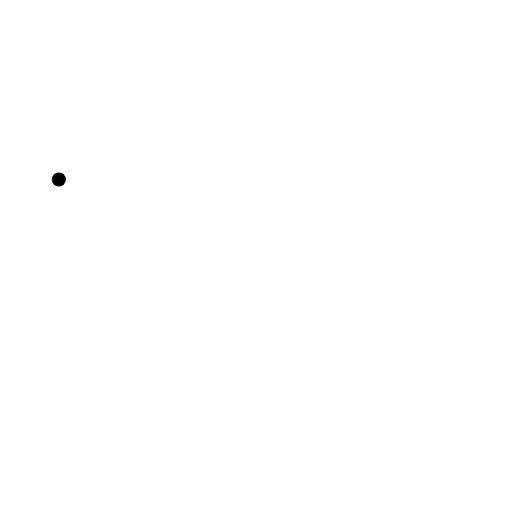
t = 0.00 s
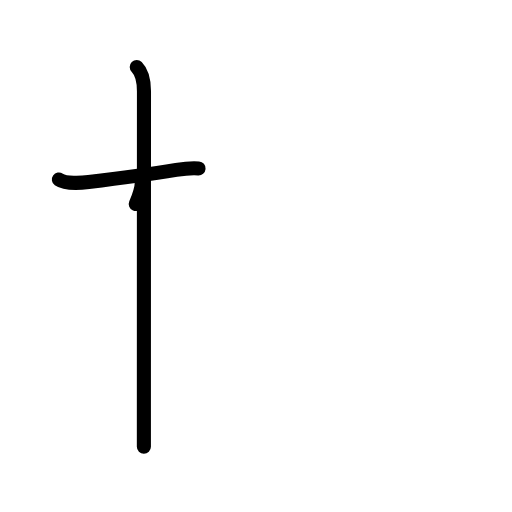
t = 2.40 s
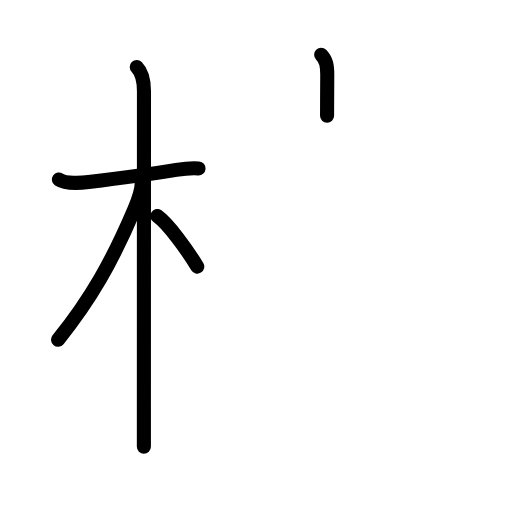
t = 4.80 s
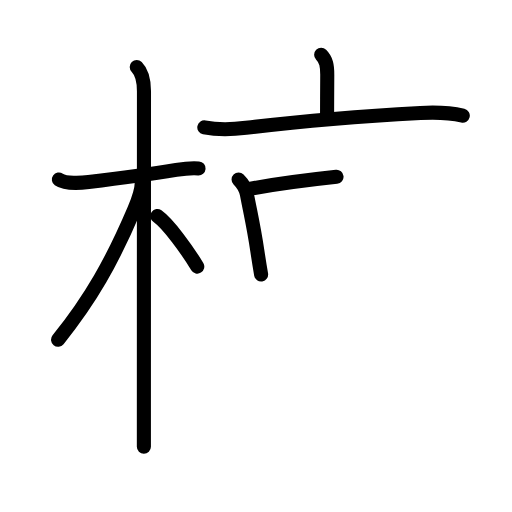
t = 7.20 s
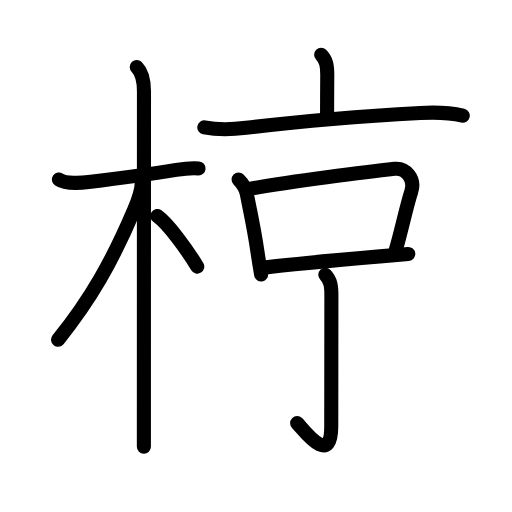
t = 9.60 s
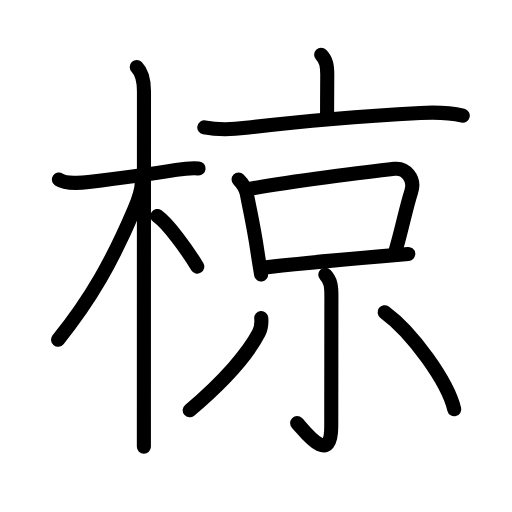
t = 12.00 s

The animated SVG that drew these frames (rendered in a browser with its animation timeline set to each time). Animation: 39 SMIL elements (animate=39); one cycle of 12.00 s.

<?xml version="1.0" encoding="UTF-8"?>
<!--
AniKanjiVG is licensed by CC-BY-SA Paul C. Sommerhoff (https://bitbucket.org/sommerhoff/anikanjivg).
AniKanjiVG uses KanjiVG which is licensed by CC-BY-SA Ulrich Apel (http://kanjivg.tagaini.net).
See also http://creativecommons.org/licenses/by-sa/3.0/
-->
<svg xmlns:kvg='http://kanjivg.tagaini.net' xmlns='http://www.w3.org/2000/svg' width='109' height='109' viewBox='0 0 109 109' style='fill:none;stroke:#000000;stroke-width:3;stroke-linecap:round;stroke-linejoin:round;' id="kvg:kanji_0690b"><g id="kvg:0690b" kvg:element="椋"><g id="kvg:0690b-g1" kvg:element="木" kvg:position="left" kvg:radical="general"><path id="kvg:0690b-s1" kvg:type="㇐" d="M12.53,38.22c1.37,0.96,4.81,0.74,6.35,0.55C25,38,32.17,37.02,37.51,36.17c1.28-0.2,3.37-0.42,4.76-0.31"><animate attributeName="d" begin="0.0s" dur="0.3333333333333333s" from="M12.53,38.22C12.53,38.22,12.53,38.22,12.53,38.22" to="M12.53,38.22c1.37,0.96,4.81,0.74,6.35,0.55" />
<animate attributeName="d" begin="0.3333333333333333s" dur="0.3333333333333333s" from="M12.53,38.22c1.37,0.96,4.81,0.74,6.35,0.55c0,0,0,0,0,0,0" to="M12.53,38.22c1.37,0.96,4.81,0.74,6.35,0.55C25,38,32.17,37.02,37.51,36.17" />
<animate attributeName="d" begin="0.6666666666666666s" dur="0.3333333333333333s" from="M12.53,38.22c1.37,0.96,4.81,0.74,6.35,0.55C25,38,32.17,37.02,37.51,36.17c0,0,0,0,0,0,0" to="M12.53,38.22c1.37,0.96,4.81,0.74,6.35,0.55C25,38,32.17,37.02,37.51,36.17c1.28-0.2,3.37-0.42,4.76-0.31" />
</path>
<path id="kvg:0690b-s2" kvg:type="㇑" d="M29.11,14.25c1.19,1.19,1.54,2.75,1.54,5.17c0,0.8-0.02,48.57-0.02,68.08c0,3.8,0,6.52,0,7.62"><animate attributeName="d" begin="1.0s" dur="0.3333333333333333s" from="M29.11,14.25C29.11,14.25,29.11,14.25,29.11,14.25" to="M29.11,14.25c1.19,1.19,1.54,2.75,1.54,5.17" />
<animate attributeName="d" begin="1.3333333333333333s" dur="0.3333333333333333s" from="M29.11,14.25c1.19,1.19,1.54,2.75,1.54,5.17c0,0,0,0,0,0,0" to="M29.11,14.25c1.19,1.19,1.54,2.75,1.54,5.17c0,0.8-0.02,48.57-0.02,68.08" />
<animate attributeName="d" begin="1.6666666666666665s" dur="0.3333333333333333s" from="M29.11,14.25c1.19,1.19,1.54,2.75,1.54,5.17c0,0.8-0.02,48.57-0.02,68.08c0,0,0,0,0,0,0" to="M29.11,14.25c1.19,1.19,1.54,2.75,1.54,5.17c0,0.8-0.02,48.57-0.02,68.08c0,3.8,0,6.52,0,7.62" />
<animate attributeName="d" begin="0s" dur="1.0s" from="M-100,-100" to="M-100,-100" />
</path>
<path id="kvg:0690b-s3" kvg:type="㇒" d="M30.19,38.78c0,1.47-0.94,4.24-1.61,5.82c-4.71,11.06-9.21,19.02-16.22,27.73"><animate attributeName="d" begin="2.0s" dur="0.5s" from="M30.19,38.78C30.19,38.78,30.19,38.78,30.19,38.78" to="M30.19,38.78c0,1.47-0.94,4.24-1.61,5.82" />
<animate attributeName="d" begin="2.5s" dur="0.5s" from="M30.19,38.78c0,1.47-0.94,4.24-1.61,5.82c0,0,0,0,0,0,0" to="M30.19,38.78c0,1.47-0.94,4.24-1.61,5.82c-4.71,11.06-9.21,19.02-16.22,27.73" />
<animate attributeName="d" begin="0s" dur="2.0s" from="M-100,-100" to="M-100,-100" />
</path>
<path id="kvg:0690b-s4" kvg:type="㇔/㇏" d="M33.5,46c2.44,1.74,6.45,7.38,8.5,10.75"><animate attributeName="d" begin="3.0s" dur="1.0s" from="M33.5,46C33.5,46,33.5,46,33.5,46" to="M33.5,46c2.44,1.74,6.45,7.38,8.5,10.75" />
<animate attributeName="d" begin="0s" dur="3.0s" from="M-100,-100" to="M-100,-100" />
</path>
</g>
<g id="kvg:0690b-g2" kvg:element="京" kvg:position="right"><g id="kvg:0690b-g3" kvg:element="亠" kvg:position="top"><path id="kvg:0690b-s5" kvg:type="㇑a" d="M68.37,11.67c1.11,1.11,1.3,2.33,1.3,4.23c0,1.98-0.04,5.98-0.04,8.73"><animate attributeName="d" begin="4.0s" dur="0.5s" from="M68.37,11.67C68.37,11.67,68.37,11.67,68.37,11.67" to="M68.37,11.67c1.11,1.11,1.3,2.33,1.3,4.23" />
<animate attributeName="d" begin="4.5s" dur="0.5s" from="M68.37,11.67c1.11,1.11,1.3,2.33,1.3,4.23c0,0,0,0,0,0,0" to="M68.37,11.67c1.11,1.11,1.3,2.33,1.3,4.23c0,1.98-0.04,5.98-0.04,8.73" />
<animate attributeName="d" begin="0s" dur="4.0s" from="M-100,-100" to="M-100,-100" />
</path>
<path id="kvg:0690b-s6" kvg:type="㇐" d="M43.5,27.11c3.12,0.64,5.81,0.49,8.88,0.11c10.09-1.23,26.53-2.58,37.12-3.17c3.04-0.17,6.38-0.05,9.02,0.58"><animate attributeName="d" begin="5.0s" dur="0.3333333333333333s" from="M43.5,27.11C43.5,27.11,43.5,27.11,43.5,27.11" to="M43.5,27.11c3.12,0.64,5.81,0.49,8.88,0.11" />
<animate attributeName="d" begin="5.333333333333333s" dur="0.3333333333333333s" from="M43.5,27.11c3.12,0.64,5.81,0.49,8.88,0.11c0,0,0,0,0,0,0" to="M43.5,27.11c3.12,0.64,5.81,0.49,8.88,0.11c10.09-1.23,26.53-2.58,37.12-3.17" />
<animate attributeName="d" begin="5.666666666666667s" dur="0.3333333333333333s" from="M43.5,27.11c3.12,0.64,5.81,0.49,8.88,0.11c10.09-1.23,26.53-2.58,37.12-3.17c0,0,0,0,0,0,0" to="M43.5,27.11c3.12,0.64,5.81,0.49,8.88,0.11c10.09-1.23,26.53-2.58,37.12-3.17c3.04-0.17,6.38-0.05,9.02,0.58" />
<animate attributeName="d" begin="0s" dur="5.0s" from="M-100,-100" to="M-100,-100" />
</path>
</g>
<g id="kvg:0690b-g4" kvg:position="bottom"><g id="kvg:0690b-g5" kvg:element="口"><path id="kvg:0690b-s7" kvg:type="㇑" d="M50.79,38.2c1.01,1.01,1.53,1.91,1.77,3.15c0.82,4.28,1.48,7.06,2.22,12.03c0.24,1.62,0.51,3.32,0.81,5.06"><animate attributeName="d" begin="6.0s" dur="0.3333333333333333s" from="M50.79,38.2C50.79,38.2,50.79,38.2,50.79,38.2" to="M50.79,38.2c1.01,1.01,1.53,1.91,1.77,3.15" />
<animate attributeName="d" begin="6.333333333333333s" dur="0.3333333333333333s" from="M50.79,38.2c1.01,1.01,1.53,1.91,1.77,3.15c0,0,0,0,0,0,0" to="M50.79,38.2c1.01,1.01,1.53,1.91,1.77,3.15c0.82,4.28,1.48,7.06,2.22,12.03" />
<animate attributeName="d" begin="6.666666666666667s" dur="0.3333333333333333s" from="M50.79,38.2c1.01,1.01,1.53,1.91,1.77,3.15c0.82,4.28,1.48,7.06,2.22,12.03c0,0,0,0,0,0,0" to="M50.79,38.2c1.01,1.01,1.53,1.91,1.77,3.15c0.82,4.28,1.48,7.06,2.22,12.03c0.24,1.62,0.51,3.32,0.81,5.06" />
<animate attributeName="d" begin="0s" dur="6.0s" from="M-100,-100" to="M-100,-100" />
</path>
<path id="kvg:0690b-s8" kvg:type="㇕b" d="M53.1,40.2c8.26-1.46,25.29-3.66,30.9-4.26c2.33-0.25,4.48,2.04,3.54,4.9C86.5,44.02,85.5,49,84.29,53.1"><animate attributeName="d" begin="7.0s" dur="0.3333333333333333s" from="M53.1,40.2C53.1,40.2,53.1,40.2,53.1,40.2" to="M53.1,40.2c8.26-1.46,25.29-3.66,30.9-4.26" />
<animate attributeName="d" begin="7.333333333333333s" dur="0.3333333333333333s" from="M53.1,40.2c8.26-1.46,25.29-3.66,30.9-4.26c0,0,0,0,0,0,0" to="M53.1,40.2c8.26-1.46,25.29-3.66,30.9-4.26c2.33-0.25,4.48,2.04,3.54,4.9" />
<animate attributeName="d" begin="7.666666666666667s" dur="0.3333333333333333s" from="M53.1,40.2c8.26-1.46,25.29-3.66,30.9-4.26c2.33-0.25,4.48,2.04,3.54,4.9c0,0,0,0,0,0,0" to="M53.1,40.2c8.26-1.46,25.29-3.66,30.9-4.26c2.33-0.25,4.48,2.04,3.54,4.9C86.5,44.02,85.5,49,84.29,53.1" />
<animate attributeName="d" begin="0s" dur="7.0s" from="M-100,-100" to="M-100,-100" />
</path>
<path id="kvg:0690b-s9" kvg:type="㇐b" d="M55.97,57c6.52-0.84,16.16-1.67,25.53-2.47c1.83-0.15,3.64-0.31,5.42-0.46"><animate attributeName="d" begin="8.0s" dur="0.5s" from="M55.97,57C55.97,57,55.97,57,55.97,57" to="M55.97,57c6.52-0.84,16.16-1.67,25.53-2.47" />
<animate attributeName="d" begin="8.5s" dur="0.5s" from="M55.97,57c6.52-0.84,16.16-1.67,25.53-2.47c0,0,0,0,0,0,0" to="M55.97,57c6.52-0.84,16.16-1.67,25.53-2.47c1.83-0.15,3.64-0.31,5.42-0.46" />
<animate attributeName="d" begin="0s" dur="8.0s" from="M-100,-100" to="M-100,-100" />
</path>
</g>
<g id="kvg:0690b-g6" kvg:element="小"><path id="kvg:0690b-s10" kvg:type="㇚" d="M69.25,58.5c1.17,1.17,1.3,2.52,1.3,4.41c0,4.8-0.03,23.77-0.03,27.9c0,8.85-6.01,0.49-7.26-0.73"><animate attributeName="d" begin="9.0s" dur="0.3333333333333333s" from="M69.25,58.5C69.25,58.5,69.25,58.5,69.25,58.5" to="M69.25,58.5c1.17,1.17,1.3,2.52,1.3,4.41" />
<animate attributeName="d" begin="9.333333333333334s" dur="0.3333333333333333s" from="M69.25,58.5c1.17,1.17,1.3,2.52,1.3,4.41c0,0,0,0,0,0,0" to="M69.25,58.5c1.17,1.17,1.3,2.52,1.3,4.41c0,4.8-0.03,23.77-0.03,27.9" />
<animate attributeName="d" begin="9.666666666666666s" dur="0.3333333333333333s" from="M69.25,58.5c1.17,1.17,1.3,2.52,1.3,4.41c0,4.8-0.03,23.77-0.03,27.9c0,0,0,0,0,0,0" to="M69.25,58.5c1.17,1.17,1.3,2.52,1.3,4.41c0,4.8-0.03,23.77-0.03,27.9c0,8.85-6.01,0.49-7.26-0.73" />
<animate attributeName="d" begin="0s" dur="9.0s" from="M-100,-100" to="M-100,-100" />
</path>
<path id="kvg:0690b-s11" kvg:type="㇒" d="M55.62,67.72c0.1,1.1-0.02,2.19-0.54,3.19c-2.2,4.22-7.28,10.16-14.7,16.44"><animate attributeName="d" begin="10.0s" dur="0.5s" from="M55.62,67.72C55.62,67.72,55.62,67.72,55.62,67.72" to="M55.62,67.72c0.1,1.1-0.02,2.19-0.54,3.19" />
<animate attributeName="d" begin="10.5s" dur="0.5s" from="M55.62,67.72c0.1,1.1-0.02,2.19-0.54,3.19c0,0,0,0,0,0,0" to="M55.62,67.72c0.1,1.1-0.02,2.19-0.54,3.19c-2.2,4.22-7.28,10.16-14.7,16.44" />
<animate attributeName="d" begin="0s" dur="10.0s" from="M-100,-100" to="M-100,-100" />
</path>
<path id="kvg:0690b-s12" kvg:type="㇔" d="M81.88,66.47c6,4.4,13.42,14.79,14.83,20.66"><animate attributeName="d" begin="11.0s" dur="1.0s" from="M81.88,66.47C81.88,66.47,81.88,66.47,81.88,66.47" to="M81.88,66.47c6,4.4,13.42,14.79,14.83,20.66" />
<animate attributeName="d" begin="0s" dur="11.0s" from="M-100,-100" to="M-100,-100" />
</path>
</g>
</g>
</g>
</g>
</svg>
